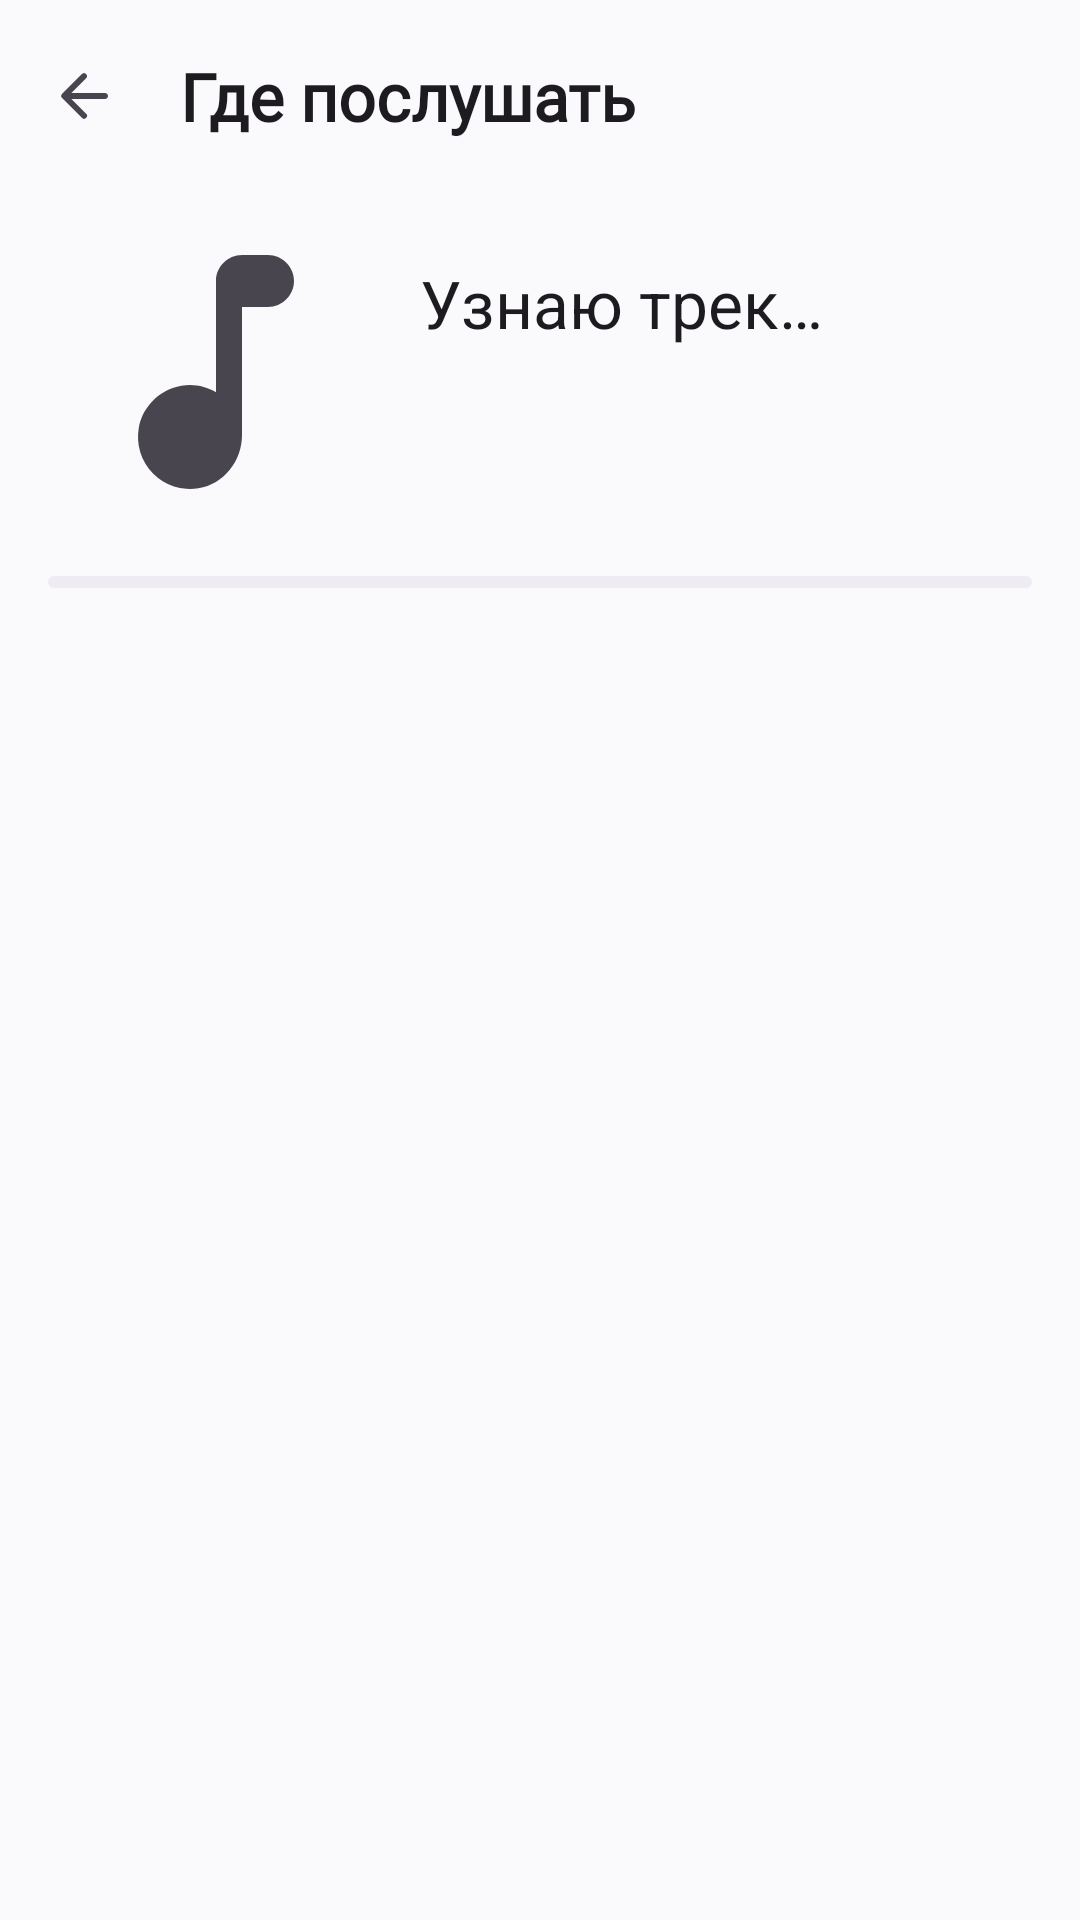

Here is an Android app screen rendered from its layout file. Give the layout XML and the strings, colors and styles it references.
<!-- AndroidManifest.xml: application theme AppTheme -->
<!-- res/layout/activity_transfer.xml -->
<?xml version="1.0" encoding="utf-8"?>
<LinearLayout xmlns:android="http://schemas.android.com/apk/res/android"
    xmlns:app="http://schemas.android.com/apk/res-auto"
    android:layout_width="match_parent"
    android:layout_height="match_parent"
    android:background="?attr/colorSurface"
    android:fitsSystemWindows="true"
    android:orientation="vertical">

    <com.google.android.material.appbar.MaterialToolbar
        android:id="@+id/toolbar"
        android:layout_width="match_parent"
        android:layout_height="?attr/actionBarSize"
        app:navigationIcon="@drawable/ic_arrow_back"
        app:title="Где послушать" />

    <androidx.core.widget.NestedScrollView
        android:layout_width="match_parent"
        android:layout_height="0dp"
        android:layout_weight="1">

        <LinearLayout
            android:layout_width="match_parent"
            android:layout_height="wrap_content"
            android:orientation="vertical"
            android:paddingHorizontal="16dp"
            android:paddingBottom="16dp">

            <LinearLayout
                android:layout_width="match_parent"
                android:layout_height="wrap_content"
                android:gravity="center_vertical"
                android:orientation="horizontal"
                android:paddingHorizontal="4dp"
                android:paddingVertical="8dp">

                <com.google.android.material.imageview.ShapeableImageView
                    android:id="@+id/cover"
                    android:layout_width="104dp"
                    android:layout_height="104dp"
                    android:scaleType="centerCrop"
                    android:src="@drawable/ic_music_note"
                    app:contentPadding="0dp"
                    app:shapeAppearanceOverlay="@style/CoverShape" />

                <LinearLayout
                    android:layout_width="0dp"
                    android:layout_height="wrap_content"
                    android:layout_marginStart="16dp"
                    android:layout_weight="1"
                    android:orientation="vertical">

                    <TextView
                        android:id="@+id/trackTitle"
                        android:layout_width="match_parent"
                        android:layout_height="wrap_content"
                        android:ellipsize="end"
                        android:maxLines="3"
                        android:text="Узнаю трек…"
                        android:textAppearance="?attr/textAppearanceTitleLarge" />

                    <TextView
                        android:id="@+id/trackArtist"
                        android:layout_width="match_parent"
                        android:layout_height="wrap_content"
                        android:layout_marginTop="2dp"
                        android:textAppearance="?attr/textAppearanceBodyLarge"
                        android:textColor="?attr/colorOnSurfaceVariant" />

                    <TextView
                        android:id="@+id/trackSource"
                        android:layout_width="wrap_content"
                        android:layout_height="wrap_content"
                        android:layout_marginTop="6dp"
                        android:textAppearance="?attr/textAppearanceLabelMedium"
                        android:textColor="?attr/colorPrimary" />
                </LinearLayout>
            </LinearLayout>

            <com.google.android.material.progressindicator.LinearProgressIndicator
                android:id="@+id/loading"
                android:layout_width="match_parent"
                android:layout_height="wrap_content"
                android:layout_marginTop="8dp"
                android:indeterminate="true"
                app:trackCornerRadius="4dp" />

            <TextView
                android:id="@+id/error"
                android:layout_width="match_parent"
                android:layout_height="wrap_content"
                android:layout_marginTop="12dp"
                android:textAppearance="?attr/textAppearanceBodyMedium"
                android:textColor="?attr/colorError"
                android:visibility="gone" />

            <com.google.android.material.button.MaterialButton
                android:id="@+id/openMine"
                android:layout_width="match_parent"
                android:layout_height="60dp"
                android:layout_marginTop="12dp"
                android:visibility="gone"
                app:cornerRadius="20dp"
                app:icon="@drawable/ic_open_in_new"
                app:iconGravity="textStart" />

            <LinearLayout
                android:id="@+id/services"
                android:layout_width="match_parent"
                android:layout_height="wrap_content"
                android:layout_marginTop="8dp"
                android:orientation="vertical" />
        </LinearLayout>
    </androidx.core.widget.NestedScrollView>

    <LinearLayout
        android:id="@+id/bottomBar"
        android:layout_width="match_parent"
        android:layout_height="wrap_content"
        android:background="?attr/colorSurfaceContainer"
        android:orientation="horizontal"
        android:paddingHorizontal="16dp"
        android:paddingVertical="12dp"
        android:visibility="gone">

        <com.google.android.material.button.MaterialButton
            android:id="@+id/shareAll"
            android:layout_width="0dp"
            android:layout_height="56dp"
            android:layout_weight="1"
            android:text="Отправить"
            app:cornerRadius="18dp"
            app:icon="@drawable/ic_send"
            app:iconGravity="textStart" />

        <com.google.android.material.button.MaterialButton
            android:id="@+id/copyAll"
            style="@style/Widget.Material3.Button.TonalButton"
            android:layout_width="56dp"
            android:layout_height="56dp"
            android:layout_marginStart="8dp"
            android:contentDescription="Слушать"
            android:insetLeft="0dp"
            android:insetRight="0dp"
            android:padding="0dp"
            app:cornerRadius="18dp"
            app:icon="@drawable/ic_play_arrow"
            app:iconGravity="textStart"
            app:iconPadding="0dp" />

        <com.google.android.material.button.MaterialButton
            android:id="@+id/mp3"
            style="@style/Widget.Material3.Button.TonalButton"
            android:layout_width="wrap_content"
            android:layout_height="56dp"
            android:layout_marginStart="8dp"
            android:text="MP3"
            app:cornerRadius="18dp"
            app:icon="@drawable/ic_download" />
    </LinearLayout>
</LinearLayout>
<!-- resources referenced by this layout -->
<resources>
  <style name="CoverShape">
          <item name="cornerFamily">rounded</item>
          <item name="cornerSize">20dp</item>
      </style>
  <color name="m3_primary">#5B2EE6</color>
  <color name="m3_onPrimary">#FFFFFF</color>
  <color name="m3_primaryContainer">#6236E8</color>
  <color name="m3_onPrimaryContainer">#FFFFFF</color>
  <color name="m3_secondary">#B0306F</color>
  <color name="m3_onSecondary">#FFFFFF</color>
  <color name="m3_secondaryContainer">#EEEBF3</color>
  <color name="m3_onSecondaryContainer">#1B1922</color>
  <color name="m3_tertiary">#C7346E</color>
  <color name="m3_onTertiary">#FFFFFF</color>
  <color name="m3_tertiaryContainer">#E6E2EE</color>
  <color name="m3_onTertiaryContainer">#1B1922</color>
  <color name="m3_error">#BA1A1A</color>
  <color name="m3_onError">#FFFFFF</color>
  <color name="m3_errorContainer">#FFDAD6</color>
  <color name="m3_onErrorContainer">#410002</color>
  <color name="m3_background">#FAF9FC</color>
  <color name="m3_onBackground">#15131B</color>
  <color name="m3_surface">#FAF9FC</color>
  <color name="m3_onSurface">#15131B</color>
  <color name="m3_surfaceVariant">#EEEBF3</color>
  <color name="m3_onSurfaceVariant">#5B5768</color>
  <color name="m3_outline">#C9C5D3</color>
  <color name="m3_outlineVariant">#E2DEEA</color>
  <color name="m3_surfaceContainerLowest">#FFFFFF</color>
  <color name="m3_surfaceContainerLow">#F5F3F9</color>
  <color name="m3_surfaceContainer">#FFFFFF</color>
  <color name="m3_surfaceContainerHigh">#EEEBF3</color>
  <color name="m3_surfaceContainerHighest">#E6E2EE</color>
  <style name="MenuText" parent="TextAppearance.Material3.LabelLarge">
          <item name="android:textAllCaps">false</item>
          <item name="textAllCaps">false</item>
      </style>
  <style name="TA.Display" parent="TextAppearance.Material3.DisplaySmall"><item name="android:fontFamily">sans-serif</item><item name="fontFamily">sans-serif</item><item name="android:textStyle">bold</item><item name="android:letterSpacing">-0.02</item></style>
  <style name="TA.TitleLarge" parent="TextAppearance.Material3.TitleLarge"><item name="android:fontFamily">sans-serif</item><item name="fontFamily">sans-serif</item><item name="android:textStyle">bold</item></style>
  <style name="TA.TitleMedium" parent="TextAppearance.Material3.TitleMedium"><item name="android:fontFamily">sans-serif</item><item name="fontFamily">sans-serif</item><item name="android:textStyle">bold</item></style>
  <style name="TA.TitleSmall" parent="TextAppearance.Material3.TitleSmall"><item name="android:fontFamily">sans-serif</item><item name="fontFamily">sans-serif</item><item name="android:textStyle">bold</item><item name="android:textSize">15sp</item></style>
  <style name="TA.BodyLarge" parent="TextAppearance.Material3.BodyLarge"><item name="android:fontFamily">sans-serif</item><item name="fontFamily">sans-serif</item></style>
  <style name="TA.BodyMedium" parent="TextAppearance.Material3.BodyMedium"><item name="android:fontFamily">sans-serif</item><item name="fontFamily">sans-serif</item></style>
  <style name="TA.BodySmall" parent="TextAppearance.Material3.BodySmall"><item name="android:fontFamily">sans-serif</item><item name="fontFamily">sans-serif</item><item name="android:textSize">13sp</item></style>
  <style name="TA.LabelLarge" parent="TextAppearance.Material3.LabelLarge"><item name="android:fontFamily">sans-serif</item><item name="fontFamily">sans-serif</item><item name="android:textStyle">bold</item></style>
  <style name="TA.LabelMedium" parent="TextAppearance.Material3.LabelMedium"><item name="android:fontFamily">sans-serif</item><item name="fontFamily">sans-serif</item><item name="android:textStyle">bold</item></style>
  <style name="TA.LabelSmall" parent="TextAppearance.Material3.LabelSmall"><item name="android:fontFamily">sans-serif</item><item name="fontFamily">sans-serif</item><item name="android:textStyle">bold</item></style>
</resources>
